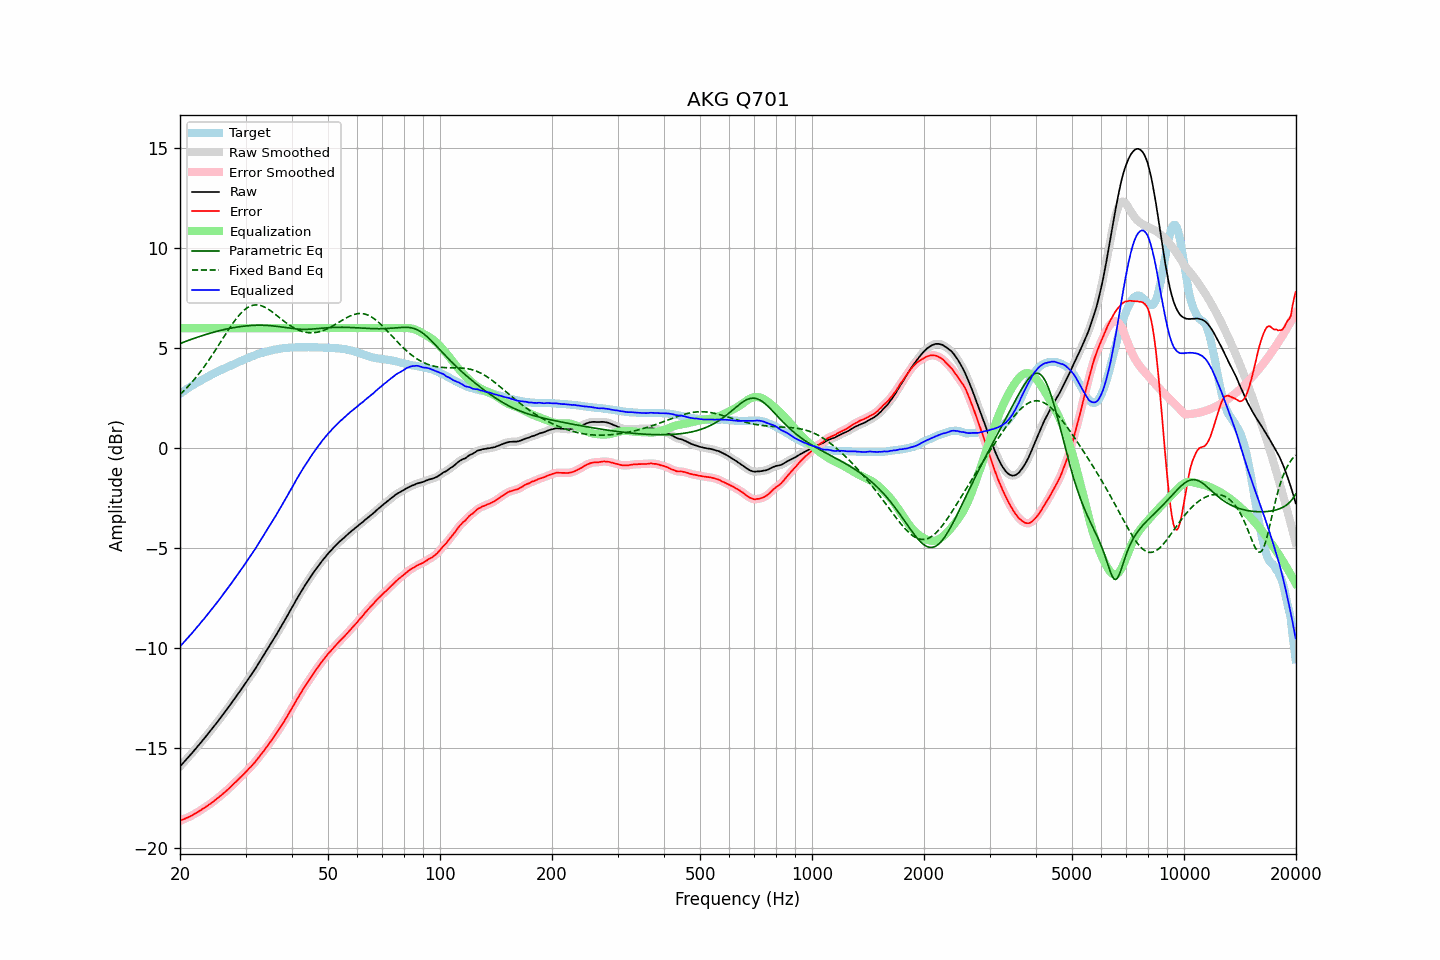

The data file committed next to this chart (first rows):
frequency, raw, error, smoothed, error_smoothed, equalization, parametric_eq, fixed_band_eq, equalized_raw, equalized_smoothed, target
20.00, -15.93, -18.64, -15.93, -18.64, 6.00, 5.23, 2.68, -9.93, -9.93, 2.72
20.20, -15.84, -18.61, -15.84, -18.61, 6.00, 5.26, 2.76, -9.84, -9.84, 2.78
20.40, -15.75, -18.57, -15.75, -18.58, 6.00, 5.29, 2.84, -9.75, -9.75, 2.83
20.61, -15.66, -18.54, -15.66, -18.54, 6.00, 5.32, 2.92, -9.66, -9.66, 2.88
20.81, -15.57, -18.50, -15.57, -18.51, 6.00, 5.35, 3.00, -9.57, -9.57, 2.94
21.02, -15.48, -18.47, -15.48, -18.47, 6.00, 5.38, 3.08, -9.48, -9.48, 2.99
21.23, -15.39, -18.43, -15.39, -18.43, 6.00, 5.41, 3.17, -9.39, -9.39, 3.04
21.44, -15.30, -18.39, -15.30, -18.39, 6.00, 5.44, 3.26, -9.30, -9.30, 3.09
21.66, -15.21, -18.35, -15.20, -18.35, 6.00, 5.47, 3.35, -9.21, -9.20, 3.14
21.87, -15.11, -18.30, -15.11, -18.30, 6.00, 5.50, 3.45, -9.11, -9.11, 3.19
22.09, -15.02, -18.26, -15.02, -18.26, 6.00, 5.52, 3.54, -9.02, -9.02, 3.24
22.31, -14.92, -18.21, -14.92, -18.21, 6.00, 5.55, 3.64, -8.92, -8.92, 3.29
22.54, -14.83, -18.16, -14.82, -18.16, 6.00, 5.58, 3.75, -8.83, -8.82, 3.33
22.76, -14.73, -18.11, -14.73, -18.11, 6.00, 5.61, 3.85, -8.73, -8.73, 3.38
22.99, -14.63, -18.05, -14.63, -18.06, 6.00, 5.63, 3.96, -8.63, -8.63, 3.42
23.22, -14.54, -18.01, -14.53, -18.00, 6.00, 5.66, 4.07, -8.54, -8.53, 3.47
23.45, -14.44, -17.95, -14.44, -17.95, 6.00, 5.68, 4.18, -8.44, -8.44, 3.51
23.69, -14.34, -17.90, -14.34, -17.90, 6.00, 5.71, 4.29, -8.34, -8.34, 3.56
23.92, -14.24, -17.84, -14.24, -17.84, 6.00, 5.73, 4.41, -8.24, -8.24, 3.60
24.16, -14.14, -17.79, -14.14, -17.79, 6.00, 5.75, 4.53, -8.14, -8.14, 3.65
24.40, -14.04, -17.73, -14.04, -17.73, 6.00, 5.78, 4.65, -8.04, -8.04, 3.69
24.65, -13.94, -17.67, -13.93, -17.66, 6.00, 5.80, 4.77, -7.94, -7.93, 3.73
24.89, -13.83, -17.60, -13.83, -17.60, 6.00, 5.82, 4.90, -7.83, -7.83, 3.77
25.14, -13.73, -17.54, -13.73, -17.54, 6.00, 5.84, 5.02, -7.73, -7.73, 3.81
25.39, -13.63, -17.47, -13.62, -17.47, 6.00, 5.86, 5.15, -7.63, -7.62, 3.85
25.65, -13.52, -17.41, -13.52, -17.41, 6.00, 5.88, 5.27, -7.52, -7.52, 3.89
25.91, -13.42, -17.35, -13.41, -17.34, 6.00, 5.90, 5.40, -7.42, -7.41, 3.93
26.16, -13.31, -17.27, -13.31, -17.27, 6.00, 5.92, 5.53, -7.31, -7.31, 3.97
26.43, -13.20, -17.19, -13.20, -17.20, 6.00, 5.94, 5.65, -7.20, -7.20, 4.00
26.69, -13.10, -17.13, -13.10, -17.13, 6.00, 5.96, 5.78, -7.10, -7.10, 4.04
26.96, -12.99, -17.06, -12.99, -17.06, 6.00, 5.97, 5.90, -6.99, -6.99, 4.07
27.23, -12.88, -16.98, -12.88, -16.98, 6.00, 5.99, 6.02, -6.88, -6.88, 4.10
27.50, -12.76, -16.90, -12.76, -16.90, 6.00, 6.01, 6.14, -6.76, -6.76, 4.14
27.77, -12.65, -16.83, -12.65, -16.83, 6.00, 6.02, 6.26, -6.65, -6.65, 4.18
28.05, -12.54, -16.75, -12.54, -16.75, 6.00, 6.03, 6.37, -6.54, -6.54, 4.21
28.33, -12.43, -16.68, -12.43, -16.68, 6.00, 6.05, 6.47, -6.43, -6.43, 4.25
28.62, -12.31, -16.60, -12.31, -16.60, 6.00, 6.06, 6.57, -6.31, -6.31, 4.29
28.90, -12.20, -16.53, -12.20, -16.52, 6.00, 6.07, 6.67, -6.20, -6.20, 4.33
29.19, -12.08, -16.44, -12.08, -16.44, 6.00, 6.08, 6.76, -6.08, -6.08, 4.36
29.48, -11.97, -16.36, -11.97, -16.36, 6.00, 6.09, 6.84, -5.97, -5.97, 4.40
29.78, -11.85, -16.28, -11.85, -16.28, 6.00, 6.10, 6.91, -5.85, -5.85, 4.44
30.08, -11.73, -16.19, -11.73, -16.20, 6.00, 6.11, 6.97, -5.73, -5.73, 4.46
30.38, -11.61, -16.11, -11.61, -16.11, 6.00, 6.12, 7.03, -5.61, -5.61, 4.50
30.68, -11.49, -16.02, -11.49, -16.03, 6.00, 6.13, 7.07, -5.49, -5.49, 4.53
30.99, -11.38, -15.95, -11.38, -15.94, 6.00, 6.13, 7.11, -5.38, -5.38, 4.57
31.30, -11.26, -15.86, -11.26, -15.86, 6.00, 6.14, 7.14, -5.26, -5.26, 4.60
31.61, -11.14, -15.77, -11.14, -15.77, 6.00, 6.14, 7.15, -5.14, -5.14, 4.63
31.93, -11.02, -15.68, -11.02, -15.67, 6.00, 6.14, 7.16, -5.02, -5.02, 4.66
32.24, -10.89, -15.57, -10.89, -15.58, 6.00, 6.15, 7.16, -4.89, -4.89, 4.69
32.57, -10.76, -15.47, -10.76, -15.47, 6.00, 6.15, 7.15, -4.76, -4.76, 4.72
32.89, -10.63, -15.37, -10.63, -15.37, 6.00, 6.15, 7.13, -4.63, -4.63, 4.74
33.22, -10.50, -15.26, -10.50, -15.27, 6.00, 6.15, 7.11, -4.50, -4.50, 4.76
33.55, -10.38, -15.17, -10.37, -15.16, 6.00, 6.14, 7.08, -4.38, -4.37, 4.79
33.89, -10.25, -15.06, -10.25, -15.06, 6.00, 6.14, 7.04, -4.25, -4.25, 4.81
34.23, -10.12, -14.95, -10.12, -14.95, 6.00, 6.14, 6.99, -4.12, -4.12, 4.83
34.57, -9.99, -14.84, -9.99, -14.84, 6.00, 6.13, 6.94, -3.99, -3.99, 4.86
34.92, -9.86, -14.73, -9.86, -14.73, 6.00, 6.13, 6.89, -3.86, -3.86, 4.87
35.27, -9.73, -14.62, -9.73, -14.62, 6.00, 6.12, 6.83, -3.73, -3.73, 4.89
35.62, -9.59, -14.50, -9.59, -14.50, 6.00, 6.11, 6.77, -3.59, -3.59, 4.91
35.97, -9.46, -14.38, -9.46, -14.38, 6.00, 6.10, 6.71, -3.46, -3.46, 4.93
... 635 more rows
